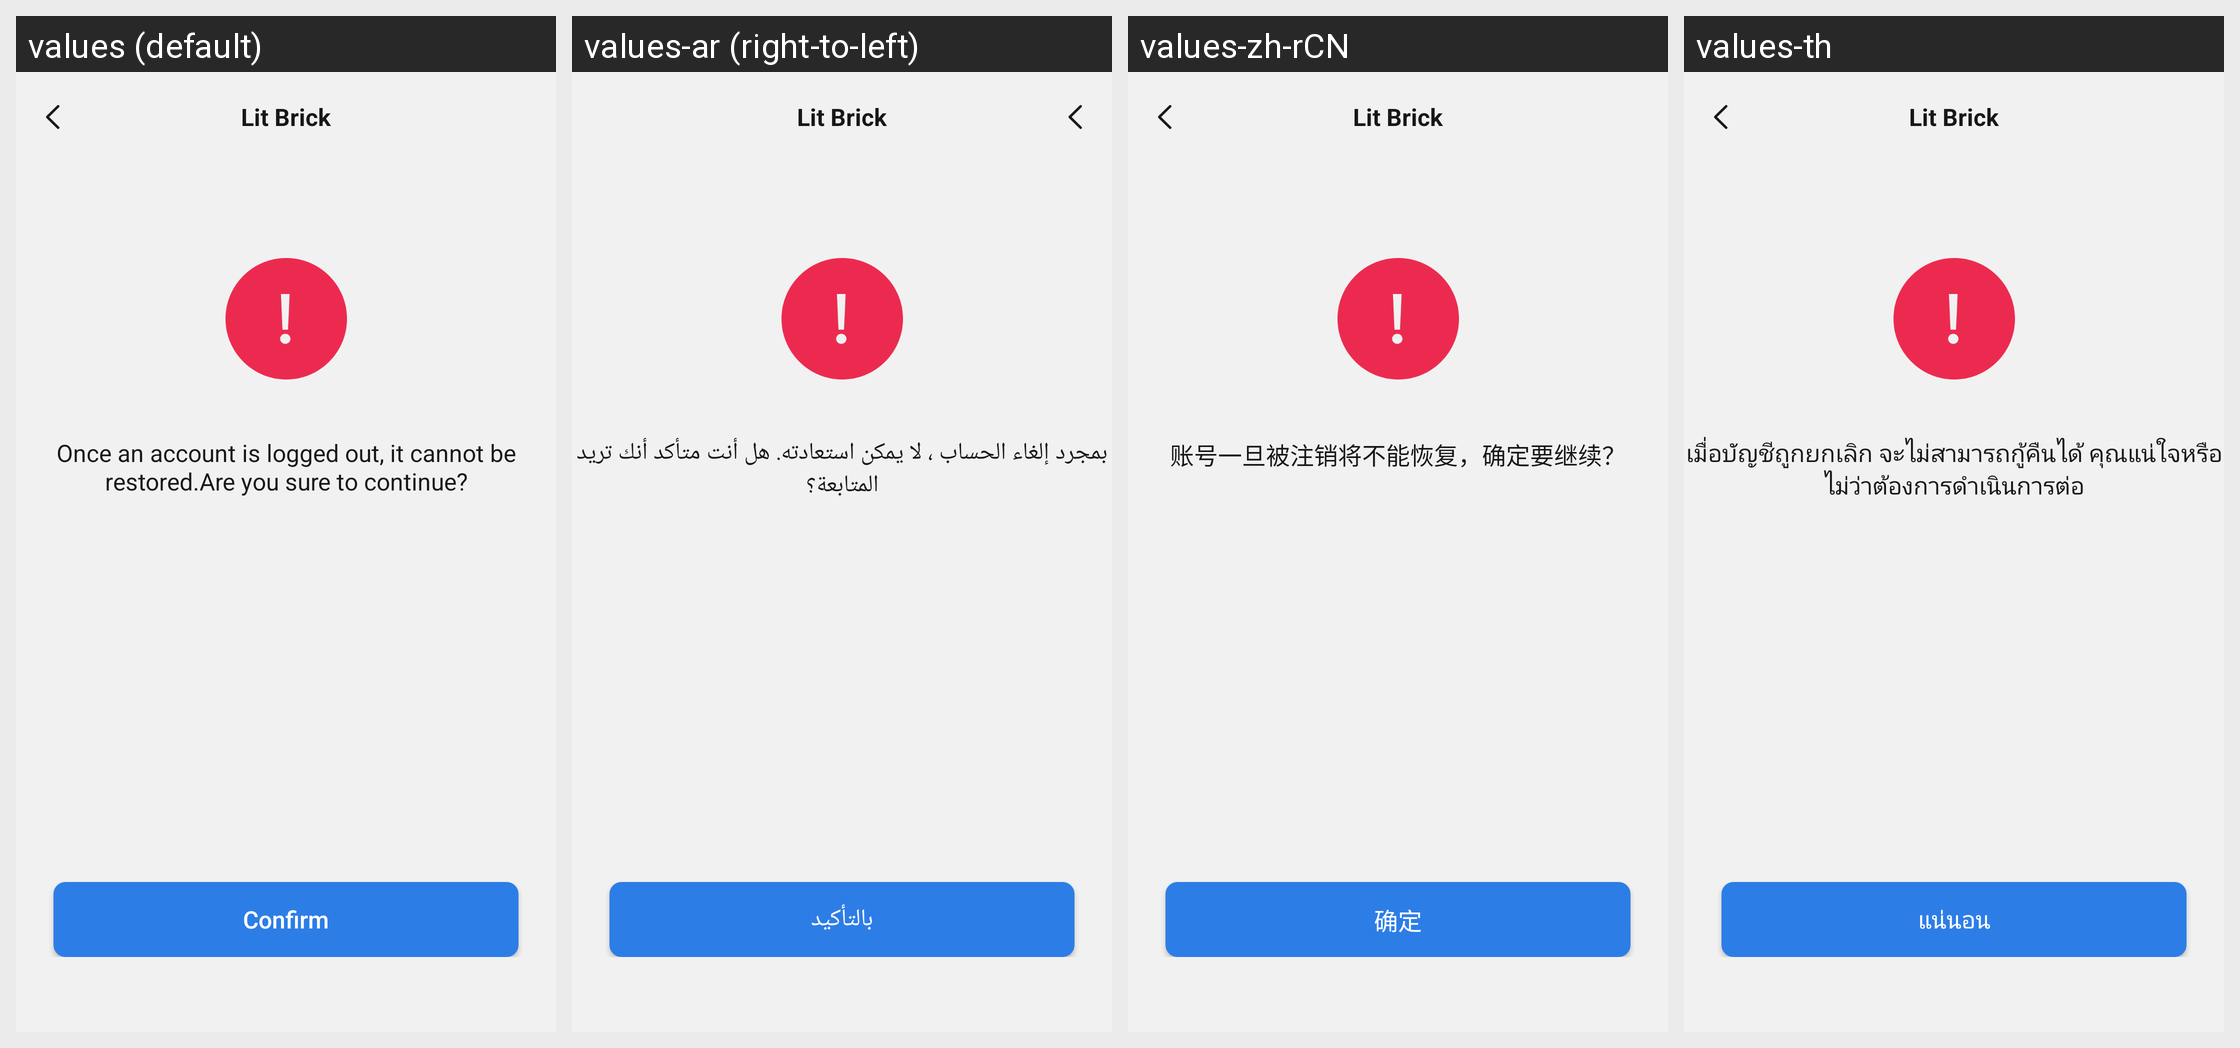

This grid shows one Android layout under several languages. Give, for every string resource on the screen, its name, the default text and each shown locale's text.
Android screen res/layout/write_off_activity.xml rendered under 4 locales, left to right: values (default), values-ar (right-to-left), values-zh-rCN, values-th. Device: Nexus 5 (rendered at 1080×1920; each locale shown at half size, 540×960, under a caption strip naming it); theme Theme.ZhAppApplication.
Other locales in the repository, not shown: values-de, values-es, values-fr, values-hi, values-in, values-it, values-ja, values-ko, values-ms, values-pl, values-pt, values-ru, values-tr, values-uk, values-zh-rHK, values-zh-rTW.
Strings drawn on this screen, with the default value and each locale's value (text and hints the layout hard-codes, and strings that could not be matched under every locale, appear in the picture but are not listed):

write_off_tips
  values: Once an account is logged out, it cannot be restored.Are you sure to continue?
  values-ar: بمجرد إلغاء الحساب ، لا يمكن استعادته. هل أنت متأكد أنك تريد المتابعة؟
  values-zh-rCN: 账号一旦被注销将不能恢复，确定要继续？
  values-th: เมื่อบัญชีถูกยกเลิก จะไม่สามารถกู้คืนได้ คุณแน่ใจหรือไม่ว่าต้องการดำเนินการต่อ

dialog_confirm_btn
  values: Confirm
  values-ar: بالتأكيد
  values-zh-rCN: 确定
  values-th: แน่นอน

main_app_name
  values: Lit Brick
  values-ar: Lit Brick  [not translated; the default value is used]
  values-zh-rCN: Lit Brick  [not translated; the default value is used]
  values-th: Lit Brick  [not translated; the default value is used]
